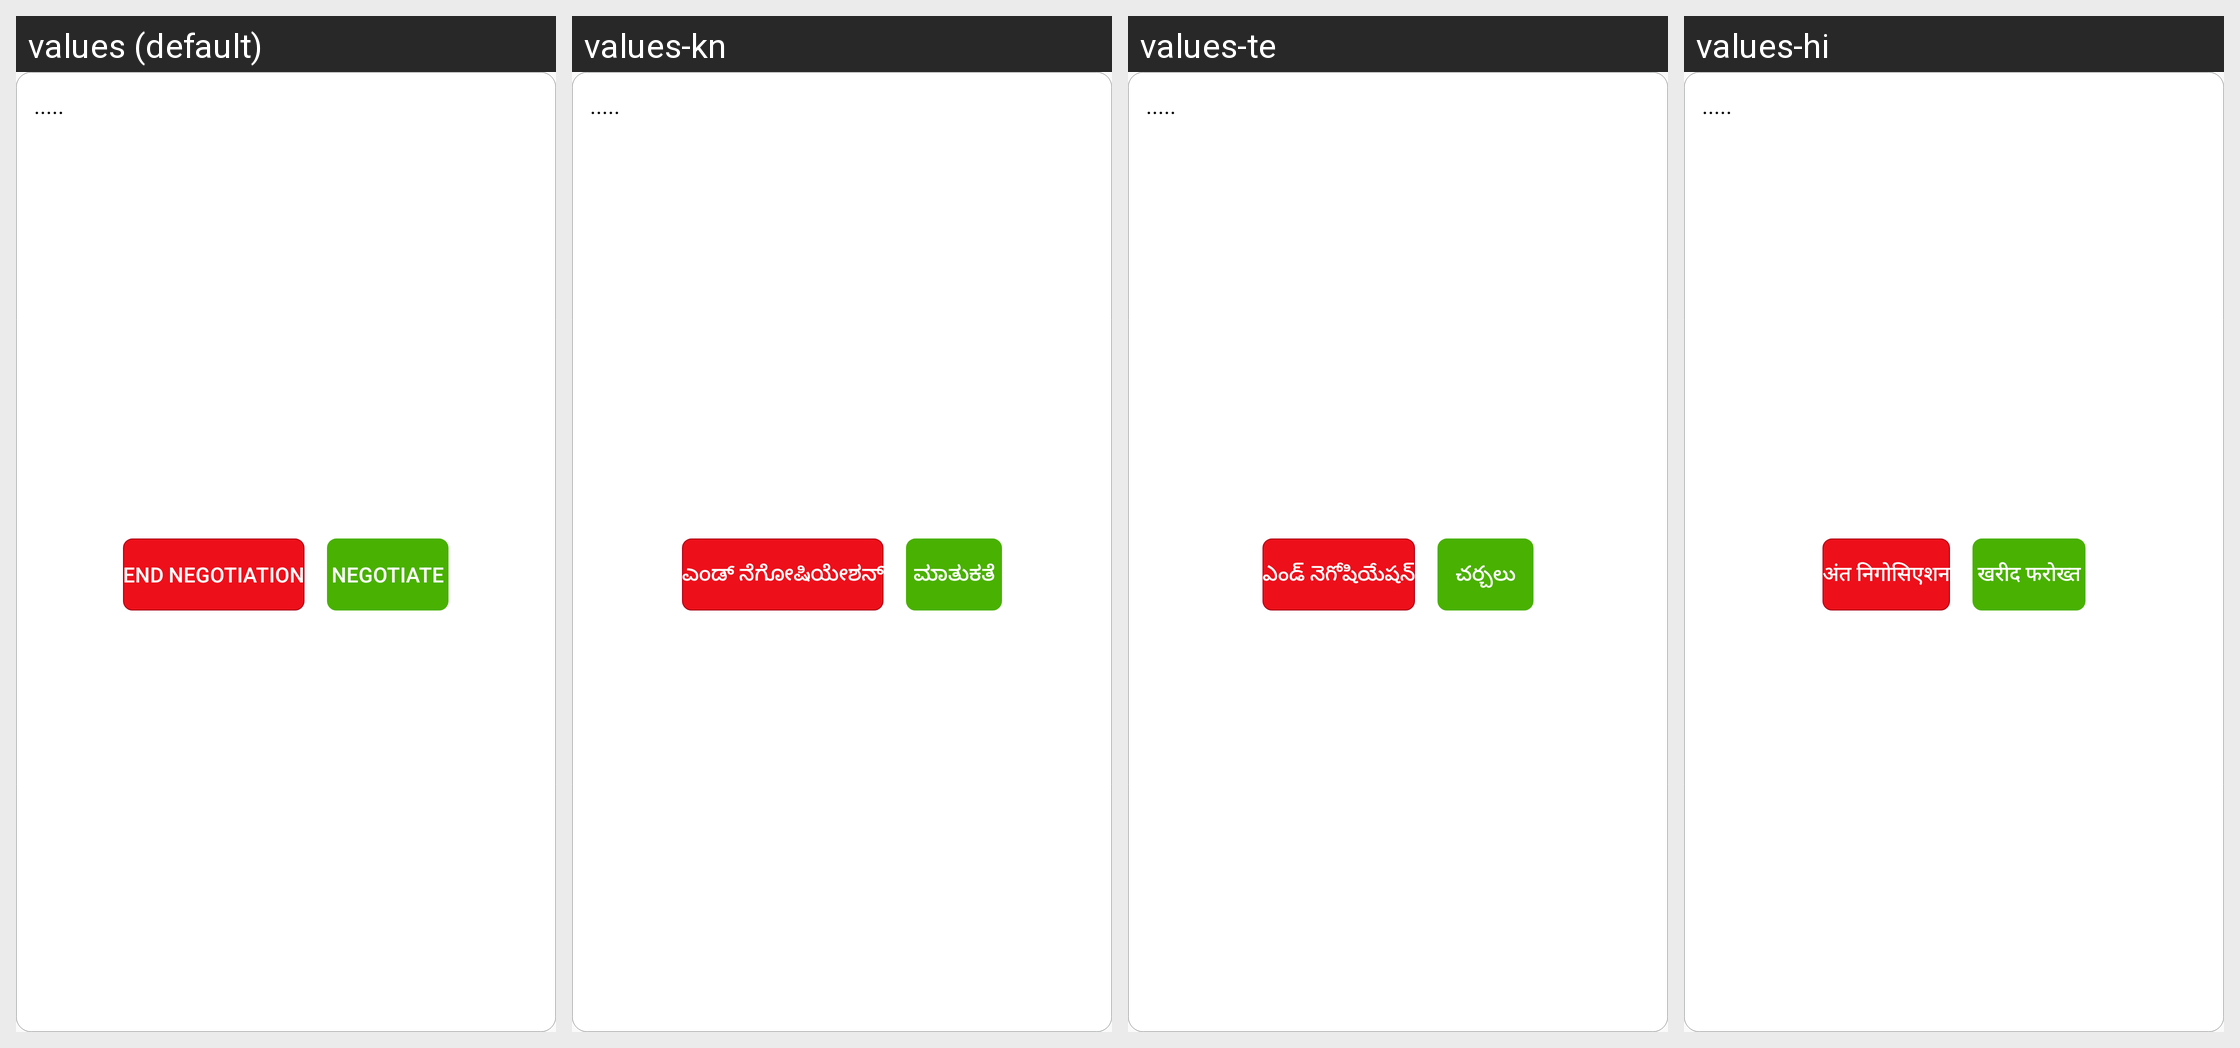

The same Android screen rendered under several of its app's locales, left to right. List the strings drawn on it with the default value and each locale's translation.
Android screen res/layout/singlerowusernotif.xml rendered under 4 locales, left to right: values (default), values-kn, values-te, values-hi. Device: Nexus 5 (rendered at 1080×1920; each locale shown at half size, 540×960, under a caption strip naming it); theme AppTheme.
Other locales in the repository, not shown: values-bn, values-en, values-gu, values-ml, values-mr, values-ne, values-pa, values-sd, values-ta, values-ur.
Strings drawn on this screen, with the default value and each locale's value (text and hints the layout hard-codes, and strings that could not be matched under every locale, appear in the picture but are not listed):

defaultloading
  values: .....
  values-kn: .....
  values-te: .....
  values-hi: .....

singlerowusernotif_1
  values: End Negotiation
  values-kn: ಎಂಡ್ ನೆಗೋಷಿಯೇಶನ್
  values-te: ఎండ్ నెగోషియేషన్
  values-hi: अंत निगोसिएशन

singlerowusernotif_2
  values: Negotiate
  values-kn: ಮಾತುಕತೆ
  values-te: చర్చలు
  values-hi: खरीद फरोख्त
